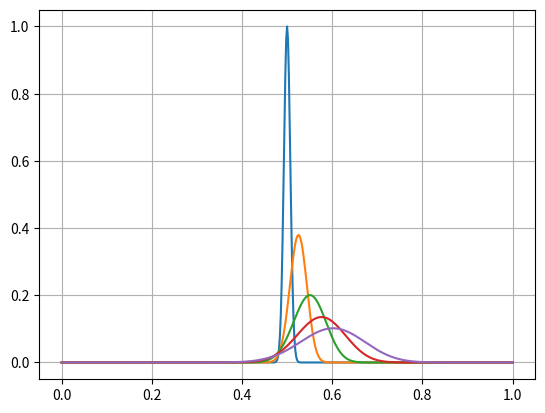

Reproduce this figure in Python.
# -*- coding: utf-8 -*-
"""
Created on Thu Dec 05 13:14:00 2019

@author: David Engel
This is a free particle with no well.
"""



#import necessary code
import numpy as np
import matplotlib.pyplot as plt 
import matplotlib.animation as animation

l=.5

xsteps=501

x=np.linspace(0,1,xsteps)

dx=1.0/(xsteps-1)


x0=0.5

sigma=(0.0001)**.5

psiR=np.zeros(xsteps)

psiI=np.zeros(xsteps)

dpsiR=np.zeros(xsteps)

dpsiI=np.zeros(xsteps)

v=np.zeros(xsteps)


psiR=np.exp(-1.0*(x-x0)*(x-x0)*(0.5)*(1.0/(sigma**2)))*1.0*np.cos(100.0*x)
psiI=np.exp(-1.0*(x-x0)*(x-x0)*(0.5)*(1.0/(sigma**2)))*1.0*np.sin(100.0*x)
psiR[0]=0
psiR[xsteps-1]=0
psiI[0]=0
psiI[xsteps-1]=0
#needed for animation

dt=.00000005
w=500
plt.plot(x,(psiI**2)+(psiR**2))
t=0
tf=dt*10000
t1=tf/4.0
t2=tf/2.0
t3=tf*(3.0/4.0)

while t<t1:
    dpsiR[1:-1]=(-(psiI[:-2]+psiI[2:]-2*psiI[1:-1])/(dx**2))-v[1:-1]*psiI[1:-1]
    dpsiI[1:-1]=((psiR[:-2]+psiR[2:]-2*psiR[1:-1])/(dx**2))+v[1:-1]*psiR[1:-1]

    psiR[1:-1]=psiR[1:-1]+dpsiR[1:-1]*dt
    psiI[1:-1]=psiI[1:-1]+dpsiI[1:-1]*dt

    t+=dt
plt.plot(x,(psiI**2)+(psiR**2))

while t<t2:
    dpsiR[1:-1]=(-(psiI[:-2]+psiI[2:]-2*psiI[1:-1])/(dx**2))-v[1:-1]*psiI[1:-1]
    dpsiI[1:-1]=((psiR[:-2]+psiR[2:]-2*psiR[1:-1])/(dx**2))+v[1:-1]*psiR[1:-1]
    psiR[1:-1]=psiR[1:-1]+dpsiR[1:-1]*dt
    psiI[1:-1]=psiI[1:-1]+dpsiI[1:-1]*dt

    t+=dt
plt.plot(x,(psiI**2)+(psiR**2))

while t<t3:
    dpsiR[1:-1]=(-(psiI[:-2]+psiI[2:]-2*psiI[1:-1])/(dx**2))-v[1:-1]*psiI[1:-1]
    dpsiI[1:-1]=((psiR[:-2]+psiR[2:]-2*psiR[1:-1])/(dx**2))+v[1:-1]*psiR[1:-1]
    psiR[1:-1]=psiR[1:-1]+dpsiR[1:-1]*dt
    psiI[1:-1]=psiI[1:-1]+dpsiI[1:-1]*dt
    t+=dt
plt.plot(x,(psiI**2)+(psiR**2))


while t<tf:
    dpsiR[1:-1]=(-(psiI[:-2]+psiI[2:]-2*psiI[1:-1])/(dx**2))-v[1:-1]*psiI[1:-1]
    dpsiI[1:-1]=((psiR[:-2]+psiR[2:]-2*psiR[1:-1])/(dx**2))+v[1:-1]*psiR[1:-1]
    psiR[1:-1]+=dpsiR[1:-1]*dt
    psiI[1:-1]+=dpsiI[1:-1]*dt

    t+=dt
plt.plot(x,(psiI**2)+(psiR**2))



#time=100000
#def update(t):
#    psi
#    for n in range(1,xsteps-1):
#        dpsiR[n]=(-(psiI[n-1]+psiI[n+1]-2.0*psiI[n])/(dx**2))-v[n]*psiI[n]
#        dpsiI[n]=((psiR[n-1]+psiR[n+1]-2.0*psiR[n])/(dx**2))-v[n]*psiR[n]
#    for m in range(0,xsteps): 
#        psiR[m]+=dpsiR[m]*dt
#        psiI[m]+=dpsiI[m]*dt
#    lineR.set_data(x,((psiR)**2)+((psiI)**2))
#    return lineR,
##    lineI.set_data(x,psiI)
##    return lineI,
#    
##plt.plot(x,psiR)
##for i in range(2000):
##    update(i)
###    plt.plot(x,(psiI**2)+(psiR**2))
###    plt.plot(x,psiI)
##plt.plot(x,psiR)
#    
#def graph(t):
#    update(t)
#    lineR.set_data(x,((psiR)**2)+((psiI)**2))
#    return lineR,    
##animates the line
#ani = animation.FuncAnimation(fig, graph, frames=time, repeat=False ,interval=0.0000001)
##shows the line
#plt.show()
plt.grid()